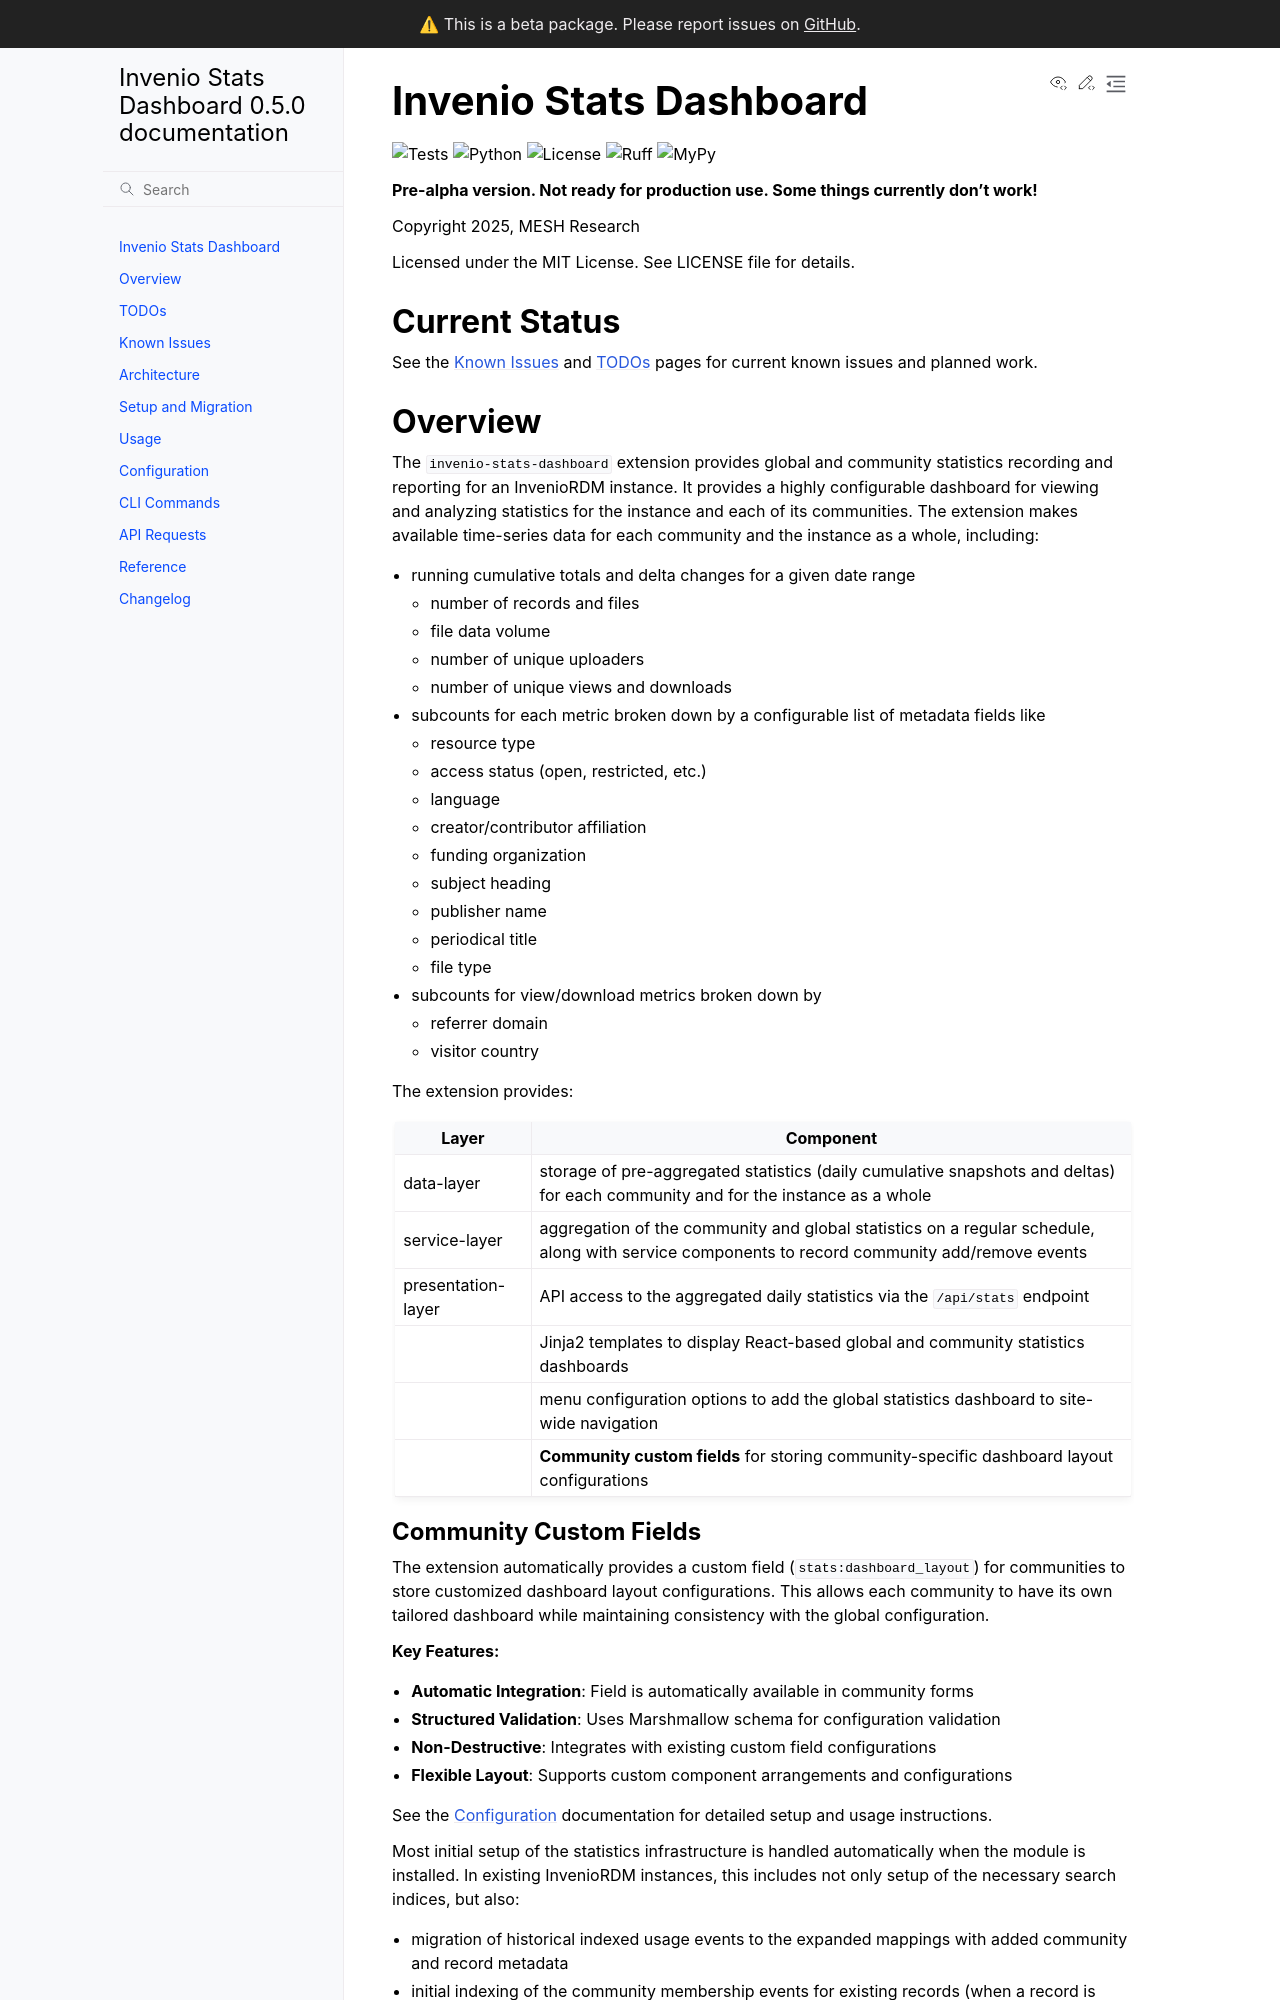

repository: MESH-Research/invenio-stats-dashboard · page: README.html · generator: sphinx

# Invenio Stats Dashboard

![Tests](https://img.shields.io/github/actions/workflow/status/mesh-research/invenio-stats-dashboard/tests.yml?label=tests&style=flat-square&logo=github&logoColor=white&color=6c7839)
![Python](https://img.shields.io/badge/python-3.12+-276F86?style=flat-square&logo=python&logoColor=white)
![License](https://img.shields.io/badge/license-MIT-D9B01C?style=flat-square&logo=opensourceinitiative&logoColor=white)
![Ruff](https://img.shields.io/badge/code%20style-ruff-e47719?style=flat-square&logo=python&logoColor=white)
![MyPy](https://img.shields.io/badge/type%20checking-mypy-547d7d?style=flat-square&logo=python&logoColor=white)

**Beta version.**

Copyright 2025, MESH Research

Licensed under the MIT License. See LICENSE file for details.

Full documentation at [https://mesh-research.github.io/invenio-stats-dashboard/](https://mesh-research.github.io/invenio-stats-dashboard/)

## Current Status

See the [Known Issues](https://mesh-research.github.io/invenio-stats-dashboard/known_issues.html) and [TODOs](https://mesh-research.github.io/invenio-stats-dashboard/todos.html) pages in the documentation for current known issues and planned work.
